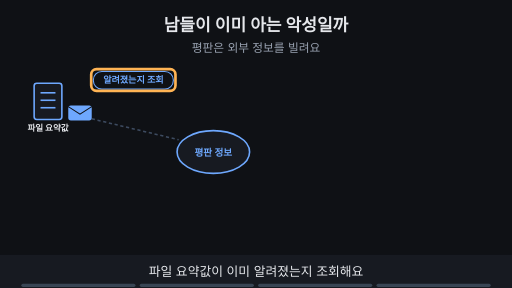
t = 0.00 s
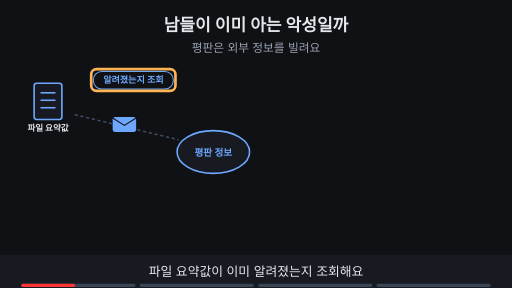
t = 1.88 s
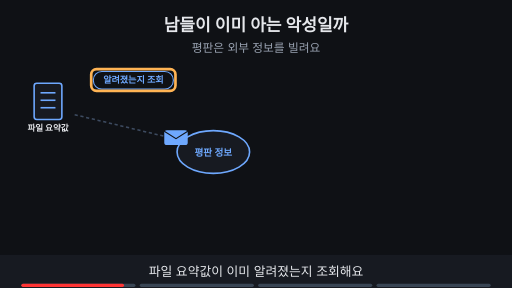
t = 3.60 s
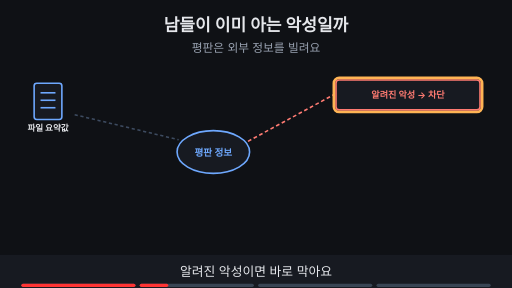
t = 5.00 s
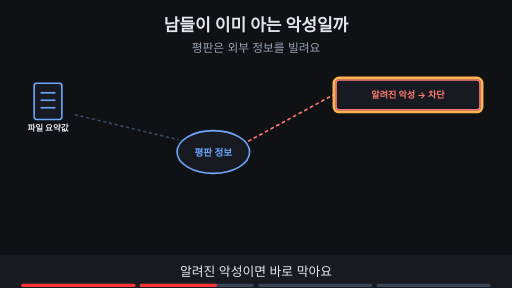
t = 6.70 s
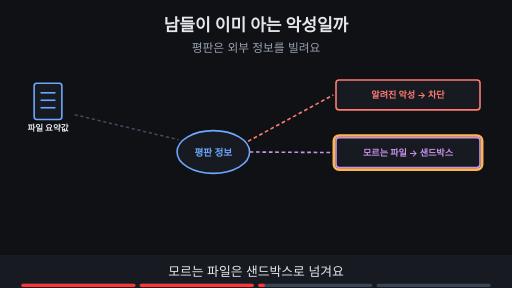
t = 8.24 s

The animated SVG that drew these frames (rendered in a browser with its animation timeline set to each time). Animation: 21 SMIL elements (animate=20,animateTransform=1); frames cover the first 8.24 s, repeats indefinitely.

<svg xmlns="http://www.w3.org/2000/svg" viewBox="0 0 960 540" width="960" height="540" font-family="-apple-system,'Apple SD Gothic Neo','Segoe UI',sans-serif">
<title>남들이 이미 아는 악성일까</title>
<rect width="960" height="540" fill="#0f1115"/>
<text x="480" y="58" text-anchor="middle" font-size="32" font-weight="700" fill="#e6e8ec">남들이 이미 아는 악성일까</text>
<text x="480" y="98" text-anchor="middle" font-size="22" fill="#9aa3b2">평판은 외부 정보를 빌려요</text>
<rect x="64" y="156" width="52" height="68" rx="5" fill="#171a21" stroke="#6ea8fe" stroke-width="3"/><line x1="76" y1="174" x2="104" y2="174" stroke="#6ea8fe" stroke-width="3"/><line x1="76" y1="188" x2="104" y2="188" stroke="#6ea8fe" stroke-width="3"/><line x1="76" y1="202" x2="104" y2="202" stroke="#6ea8fe" stroke-width="3"/><text x="90" y="246" text-anchor="middle" font-size="16" font-weight="700" fill="#e6e8ec">파일 요약값</text><ellipse cx="400" cy="285" rx="68" ry="40" fill="#171a21" stroke="#6ea8fe" stroke-width="3"/><text x="400" y="292" text-anchor="middle" font-size="18" font-weight="700" fill="#6ea8fe">평판 정보</text><line x1="140" y1="215" x2="335" y2="262" stroke="#3d4b60" stroke-width="3" stroke-dasharray="6 5"/><g opacity="1"><animate attributeName="opacity" values="1;1;0;0" keyTimes="0;0.235;0.250;1" dur="16s" repeatCount="indefinite"/><g opacity="1"><animate attributeName="opacity" values="1;1;0;0" keyTimes="0;0.235;0.250;1" dur="16s" repeatCount="indefinite"/><g><animateTransform attributeName="transform" type="translate" values="150,212;150,212;330,258;330,258" keyTimes="0.000;0.025;0.225;1.000" dur="16s" repeatCount="indefinite"/><rect x="-22" y="-14" width="44" height="28" rx="5" fill="#6ea8fe"/><path d="M-22 -12 l22 14 l22 -14" fill="none" stroke="#0f1115" stroke-width="2"/></g></g></g><g opacity="1"><animate attributeName="opacity" values="1;1;0;0" keyTimes="0;0.235;0.250;1" dur="16s" repeatCount="indefinite"/><rect x="175" y="134" width="150" height="33" rx="16" fill="#0f1115" stroke="#6ea8fe" stroke-width="2"/><text x="250" y="156.12" text-anchor="middle" font-size="17" font-weight="700" fill="#6ea8fe">알려졌는지 조회</text></g><g opacity="1"><animate attributeName="opacity" values="1;1;0;0" keyTimes="0;0.235;0.250;1" dur="16s" repeatCount="indefinite"/><rect x="171.0" y="129.5" width="158" height="41" rx="10" fill="none" stroke="#ffb454" stroke-width="5"/></g><g opacity="0"><animate attributeName="opacity" values="0;0;1;1" keyTimes="0;0.250;0.265;1" dur="16s" repeatCount="indefinite"/><line x1="465" y1="265" x2="625" y2="178" stroke="#ff7b72" stroke-width="3" stroke-dasharray="7 5"/><rect x="630" y="150" width="270" height="56" rx="6" fill="#171a21" stroke="#ff7b72" stroke-width="3"/><text x="765.0" y="184.12" text-anchor="middle" font-size="17" font-weight="700" fill="#ff7b72">알려진 악성 → 차단</text></g><g opacity="0"><animate attributeName="opacity" values="0;0;1;1;0;0" keyTimes="0;0.250;0.265;0.485;0.500;1" dur="16s" repeatCount="indefinite"/><rect x="626" y="146" width="278" height="64" rx="10" fill="none" stroke="#ffb454" stroke-width="5"/></g><g opacity="0"><animate attributeName="opacity" values="0;0;1;1" keyTimes="0;0.500;0.515;1" dur="16s" repeatCount="indefinite"/><line x1="468" y1="285" x2="625" y2="286" stroke="#c792ea" stroke-width="3" stroke-dasharray="7 5"/><rect x="630" y="258" width="270" height="56" rx="6" fill="#171a21" stroke="#c792ea" stroke-width="3"/><text x="765.0" y="292.12" text-anchor="middle" font-size="17" font-weight="700" fill="#c792ea">모르는 파일 → 샌드박스</text></g><g opacity="0"><animate attributeName="opacity" values="0;0;1;1;0;0" keyTimes="0;0.500;0.515;0.735;0.750;1" dur="16s" repeatCount="indefinite"/><rect x="626" y="254" width="278" height="64" rx="10" fill="none" stroke="#ffb454" stroke-width="5"/></g><g opacity="0"><animate attributeName="opacity" values="0;0;1;1" keyTimes="0;0.750;0.765;1" dur="16s" repeatCount="indefinite"/><ellipse cx="90" cy="390" rx="68" ry="40" fill="#171a21" stroke="#7ee7c7" stroke-width="3"/><text x="90" y="397" text-anchor="middle" font-size="18" font-weight="700" fill="#7ee7c7">접속 주소</text><line x1="150" y1="375" x2="340" y2="315" stroke="#7ee7c7" stroke-width="3" stroke-dasharray="7 5"/><line x1="465" y1="310" x2="625" y2="403" stroke="#7ee7c7" stroke-width="3" stroke-dasharray="7 5"/><rect x="630" y="375" width="270" height="56" rx="6" fill="#171a21" stroke="#7ee7c7" stroke-width="3"/><text x="765.0" y="409.12" text-anchor="middle" font-size="17" font-weight="700" fill="#7ee7c7">이상 행위·로그와 함께</text></g><g opacity="0"><animate attributeName="opacity" values="0;0;1;1" keyTimes="0;0.750;0.765;1" dur="16s" repeatCount="indefinite"/><rect x="626" y="371" width="278" height="64" rx="10" fill="none" stroke="#ffb454" stroke-width="5"/></g><g opacity="0"><animate attributeName="opacity" values="0;0;1;1" keyTimes="0;0.750;0.765;1" dur="16s" repeatCount="indefinite"/><rect x="295" y="434" width="210" height="32" rx="16" fill="#0f1115" stroke="#ffb454" stroke-width="2"/><text x="400" y="455.76" text-anchor="middle" font-size="16" font-weight="700" fill="#ffb454">샌드박스는 파일에만 써요</text></g><g opacity="0"><animate attributeName="opacity" values="0;0;1;1" keyTimes="0;0.750;0.765;1" dur="16s" repeatCount="indefinite"/><rect x="291.0" y="430.0" width="218" height="40" rx="10" fill="none" stroke="#ffb454" stroke-width="5"/></g>
<rect x="0" y="478" width="960" height="62" fill="#171a21"/>
<g opacity="1"><animate attributeName="opacity" values="1;1;0;0" keyTimes="0;0.235;0.250;1" dur="16s" repeatCount="indefinite"/><text x="480" y="518" text-anchor="middle" font-size="24" fill="#e6e8ec">파일 요약값이 이미 알려졌는지 조회해요</text></g>
<g opacity="0"><animate attributeName="opacity" values="0;0;1;1;0;0" keyTimes="0;0.250;0.265;0.485;0.500;1" dur="16s" repeatCount="indefinite"/><text x="480" y="518" text-anchor="middle" font-size="24" fill="#e6e8ec">알려진 악성이면 바로 막아요</text></g>
<g opacity="0"><animate attributeName="opacity" values="0;0;1;1;0;0" keyTimes="0;0.500;0.515;0.735;0.750;1" dur="16s" repeatCount="indefinite"/><text x="480" y="518" text-anchor="middle" font-size="24" fill="#e6e8ec">모르는 파일은 샌드박스로 넘겨요</text></g>
<g opacity="0"><animate attributeName="opacity" values="0;0;1;1" keyTimes="0;0.750;0.765;1" dur="16s" repeatCount="indefinite"/><text x="480" y="518" text-anchor="middle" font-size="24" fill="#e6e8ec">접속 주소는 평판을 보고, 모르면 다른 신호도 봐요</text></g>

<g aria-label="재생 진행 막대" data-stage-count="4"><g class="progress-segment" data-stage="1"><rect x="40" y="532" width="214" height="6" rx="3" fill="#394554"/><rect x="40" y="532" width="0" height="6" rx="3" fill="#ff3434"><animate attributeName="width" values="0;214;214" keyTimes="0;0.250000;1" dur="16s" repeatCount="indefinite"/></rect></g><g class="progress-segment" data-stage="2"><rect x="262" y="532" width="214" height="6" rx="3" fill="#394554"/><rect x="262" y="532" width="0" height="6" rx="3" fill="#ff3434"><animate attributeName="width" values="0;0;214;214" keyTimes="0;0.250000;0.500000;1" dur="16s" repeatCount="indefinite"/></rect></g><g class="progress-segment" data-stage="3"><rect x="484" y="532" width="214" height="6" rx="3" fill="#394554"/><rect x="484" y="532" width="0" height="6" rx="3" fill="#ff3434"><animate attributeName="width" values="0;0;214;214" keyTimes="0;0.500000;0.750000;1" dur="16s" repeatCount="indefinite"/></rect></g><g class="progress-segment" data-stage="4"><rect x="706" y="532" width="214" height="6" rx="3" fill="#394554"/><rect x="706" y="532" width="0" height="6" rx="3" fill="#ff3434"><animate attributeName="width" values="0;0;214" keyTimes="0;0.750000;1" dur="16s" repeatCount="indefinite"/></rect></g></g></svg>
